4-way image classification set "fp2" from GitHub (KeshavRathii/Tomato-leaf-disease-detection-using-ViT); label vocabulary: tomato brown spots, tomato blight leaf, tomato healthy, tomato leaf yellow virus.

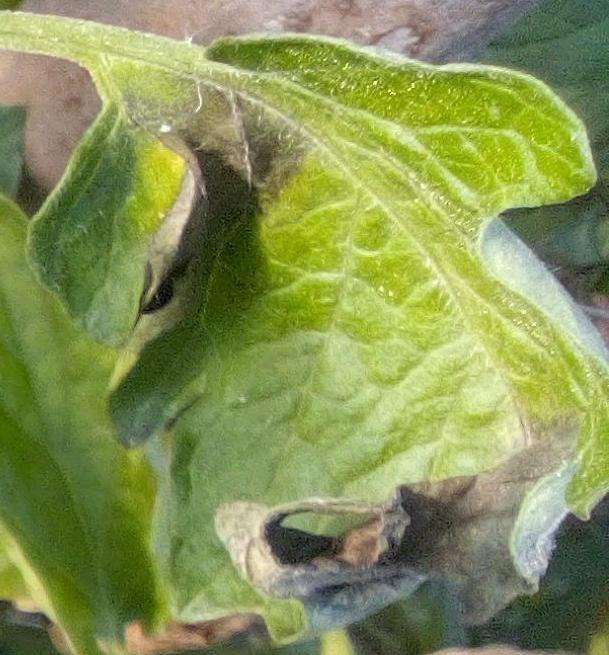
Label: tomato blight leaf

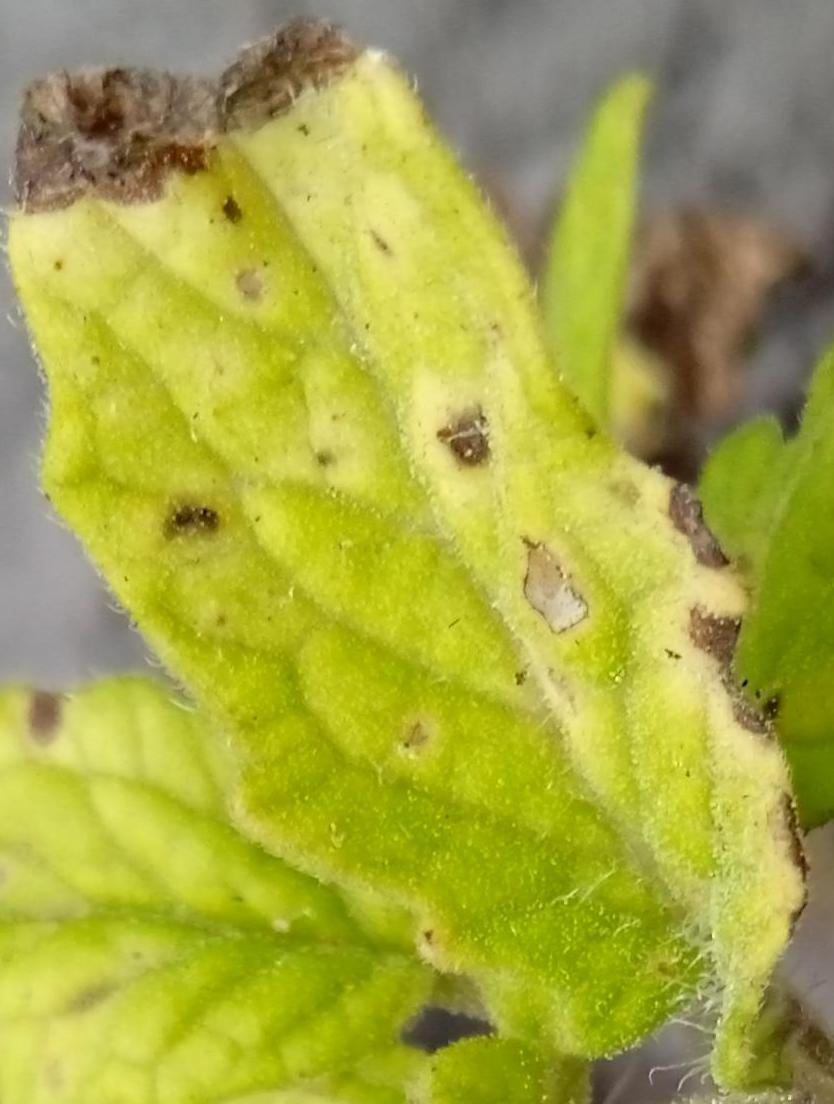
Label: tomato brown spots

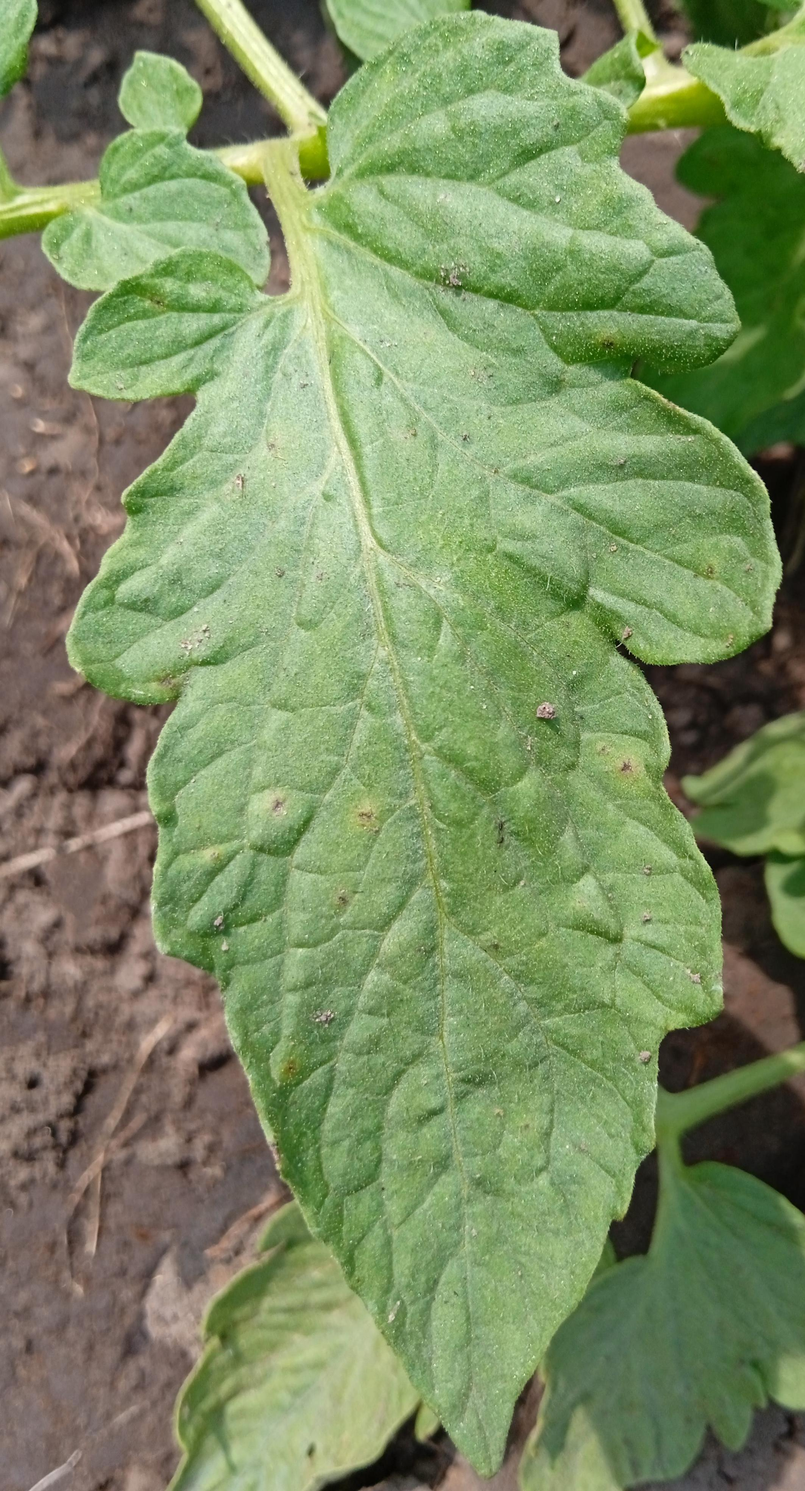
Label: tomato blight leaf

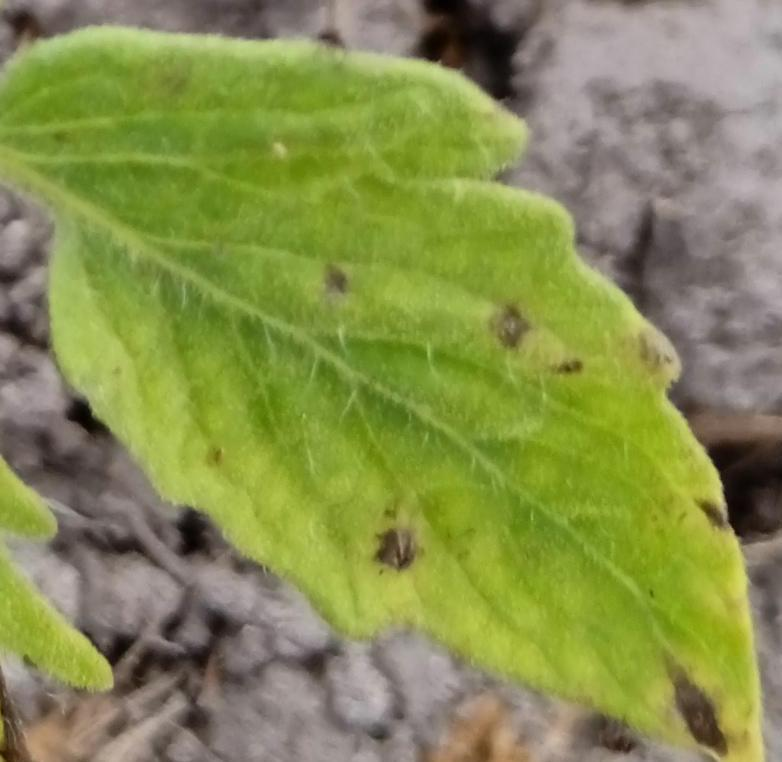
Label: tomato brown spots

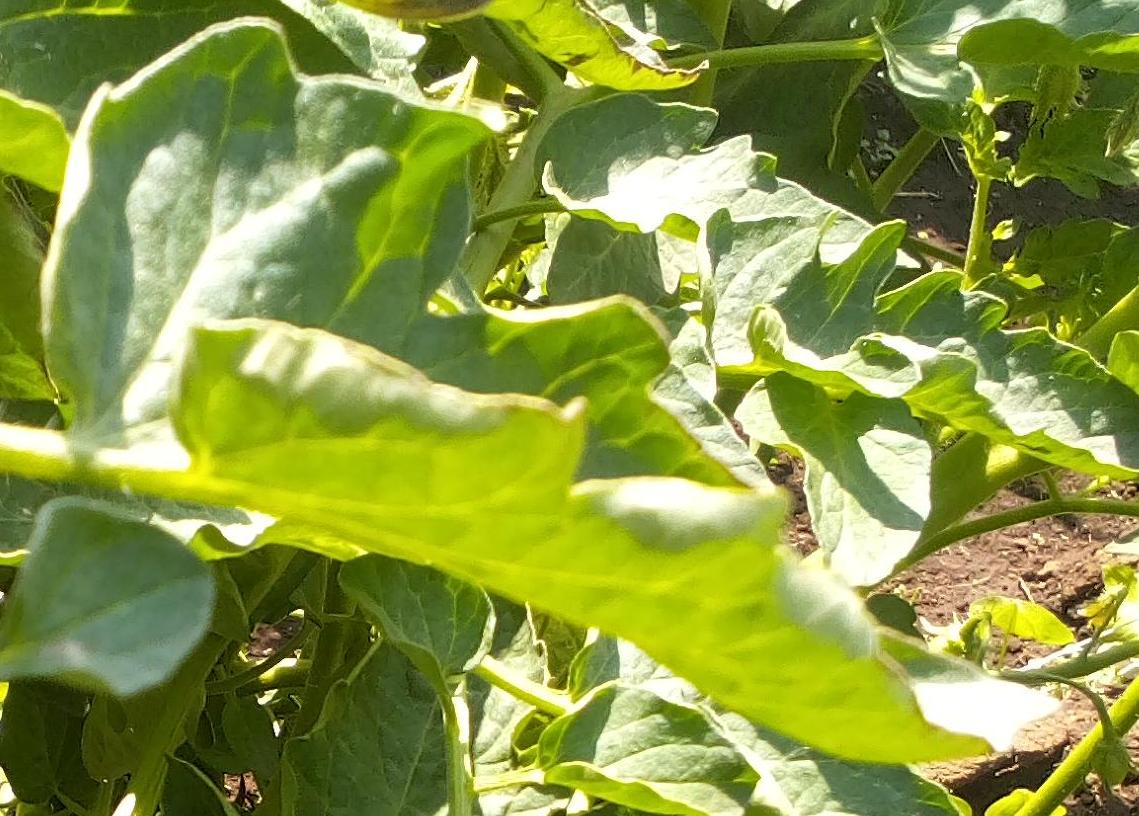
Label: tomato healthy

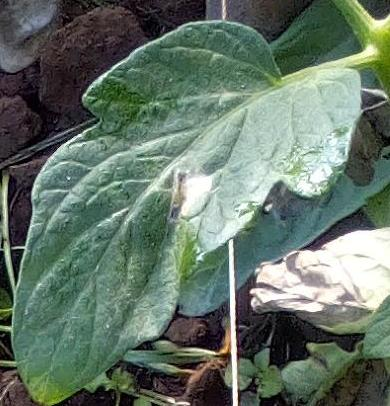
Label: tomato healthy
